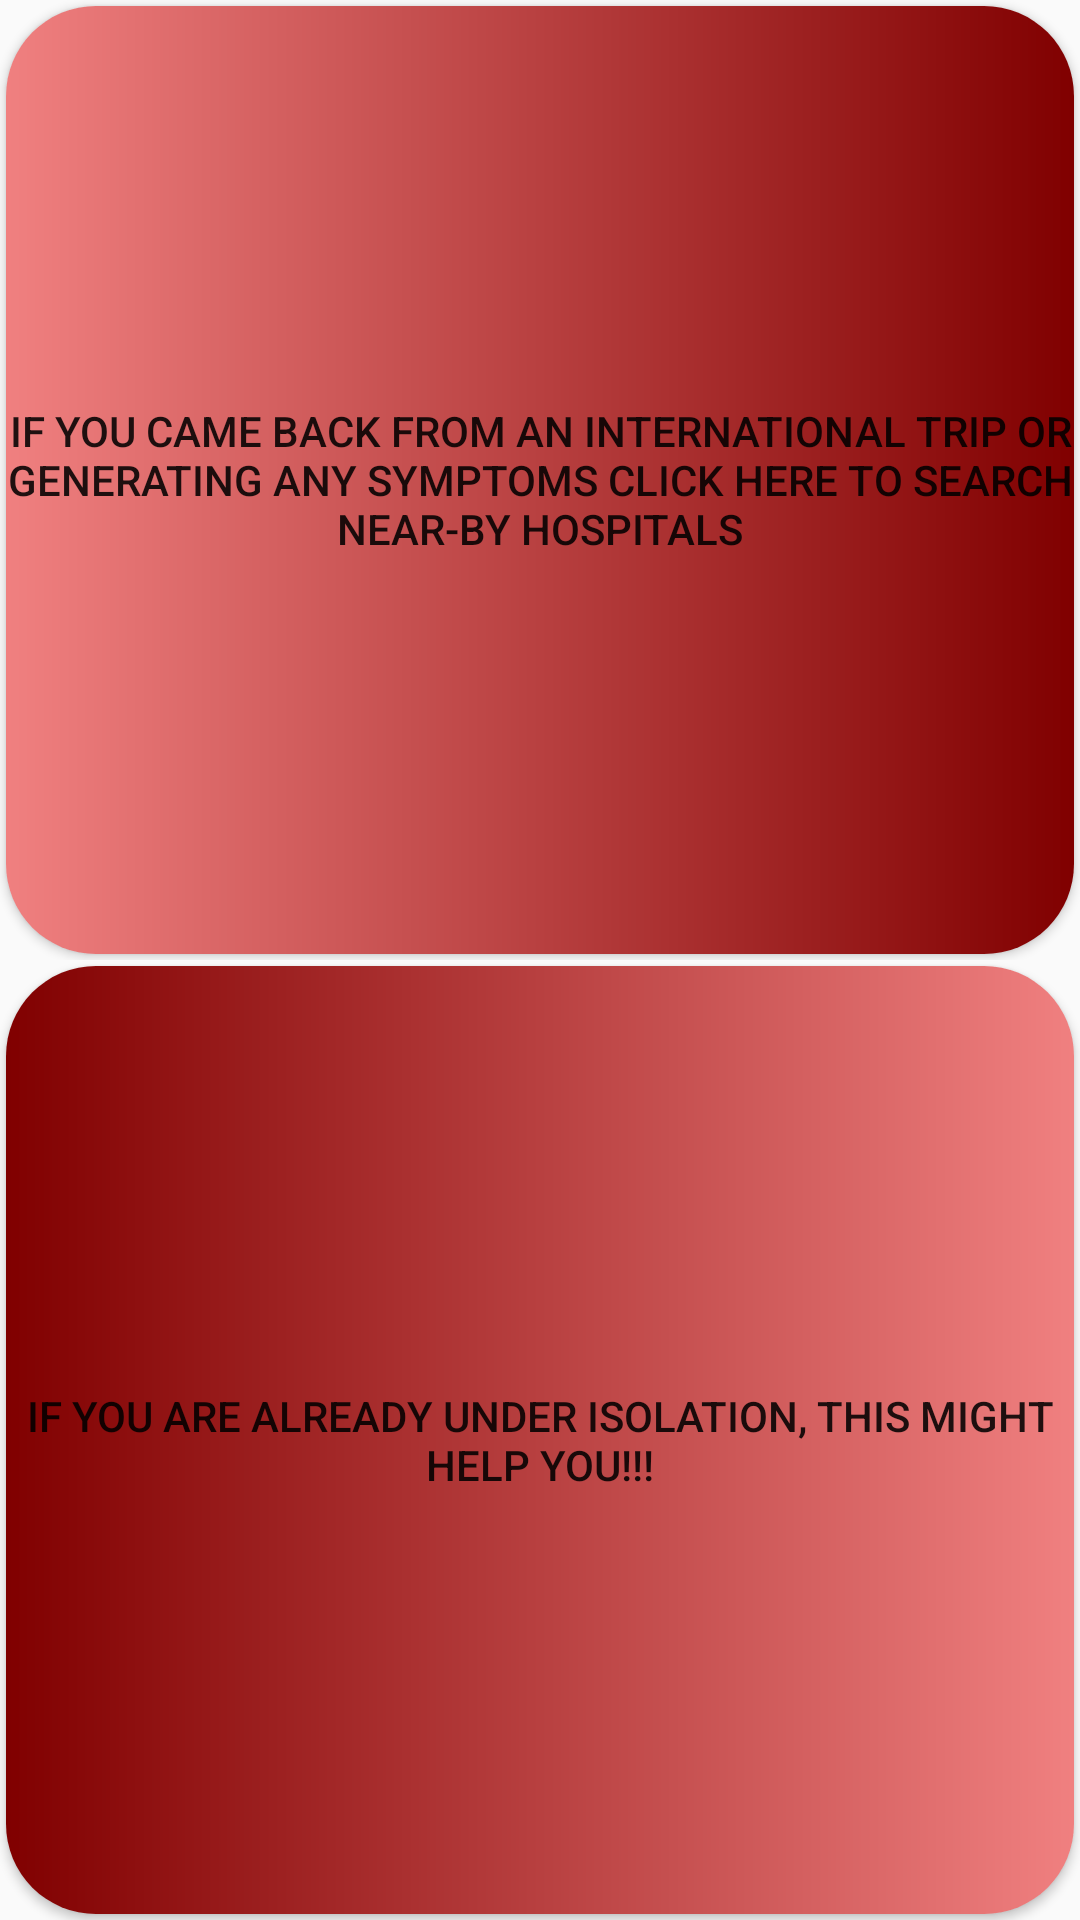

Layout XML and referenced resources for this Android screen:
<!-- AndroidManifest.xml: application theme AppTheme -->
<!-- res/layout/activity_quarantine.xml -->
<?xml version="1.0" encoding="utf-8"?>
<LinearLayout xmlns:android="http://schemas.android.com/apk/res/android"
    xmlns:app="http://schemas.android.com/apk/res-auto"
    xmlns:tools="http://schemas.android.com/tools"
    android:layout_width="match_parent"
    android:layout_height="match_parent"
    tools:context=".HomeScreen"
    android:orientation="vertical"
    android:layout_gravity="center"
    android:gravity="center_horizontal">





    <RelativeLayout
        android:layout_weight="0.5"
        android:layout_width="match_parent"
        android:layout_height="match_parent">

        <Button
            android:id="@+id/b1"
            android:layout_width="match_parent"
            android:layout_height="match_parent"
            android:layout_marginTop="2dp"
            android:layout_gravity="center"
            android:layout_marginLeft="2dp"
            android:layout_marginRight="2dp"
            android:background="@drawable/button"
            android:text="If you came back from an International Trip or generating any symptoms click here to search near-by hospitals"
            android:layout_marginBottom="2dp"
            android:textColorHighlight="#2196F3"
            android:textColorLink="#A8CEF3" />

    </RelativeLayout>

    <RelativeLayout
        android:layout_weight="0.5"
        android:layout_width="match_parent"
        android:layout_height="match_parent">

        <Button
            android:id="@+id/b2"
            android:layout_marginTop="2dp"
            android:layout_width="match_parent"
            android:layout_height="match_parent"
            android:layout_marginBottom="2dp"
            android:layout_marginLeft="2dp"
            android:layout_marginRight="2dp"
            android:layout_gravity="center"
            android:background="@drawable/button2"
            android:text="If you are already under Isolation, this might help you!!!"
            android:textColorHighlight="#2196F3"
            android:textColorLink="#A8CEF3" />

    </RelativeLayout>


</LinearLayout>
<!-- resources referenced by this layout -->
<resources>
  <!-- drawable button (drawable) -->
  <?xml version="1.0" encoding="utf-8"?>
  <shape xmlns:android="http://schemas.android.com/apk/res/android" android:shape="rectangle">
      <corners android:radius="30dp"/>
      <gradient android:startColor="#F08080" android:endColor="#800000" android:type="linear" />
  
  
  </shape>
  <!-- drawable button2 (drawable) -->
  <?xml version="1.0" encoding="utf-8"?>
  <shape xmlns:android="http://schemas.android.com/apk/res/android" android:shape="rectangle">
      <corners android:radius="30dp"/>
      <gradient android:startColor="#800000" android:endColor="#F08080" android:type="linear" />
  
  
  </shape>
  <style name="AppTheme" parent="Theme.AppCompat.Light.NoActionBar">
          
          <item name="colorPrimary">@color/colorPrimary</item>
          <item name="colorPrimaryDark">@color/colorPrimaryDark</item>
          <item name="colorAccent">@color/colorAccent</item>
  
          
      </style>
  <!-- not gathered from this repository: default colours our renderer supplied (Android Studio template values) -->
  <color name="colorPrimary">#FF6200EE</color>
  <color name="colorPrimaryDark">#FF3700B3</color>
  <color name="colorAccent">#FF03DAC5</color>
</resources>
